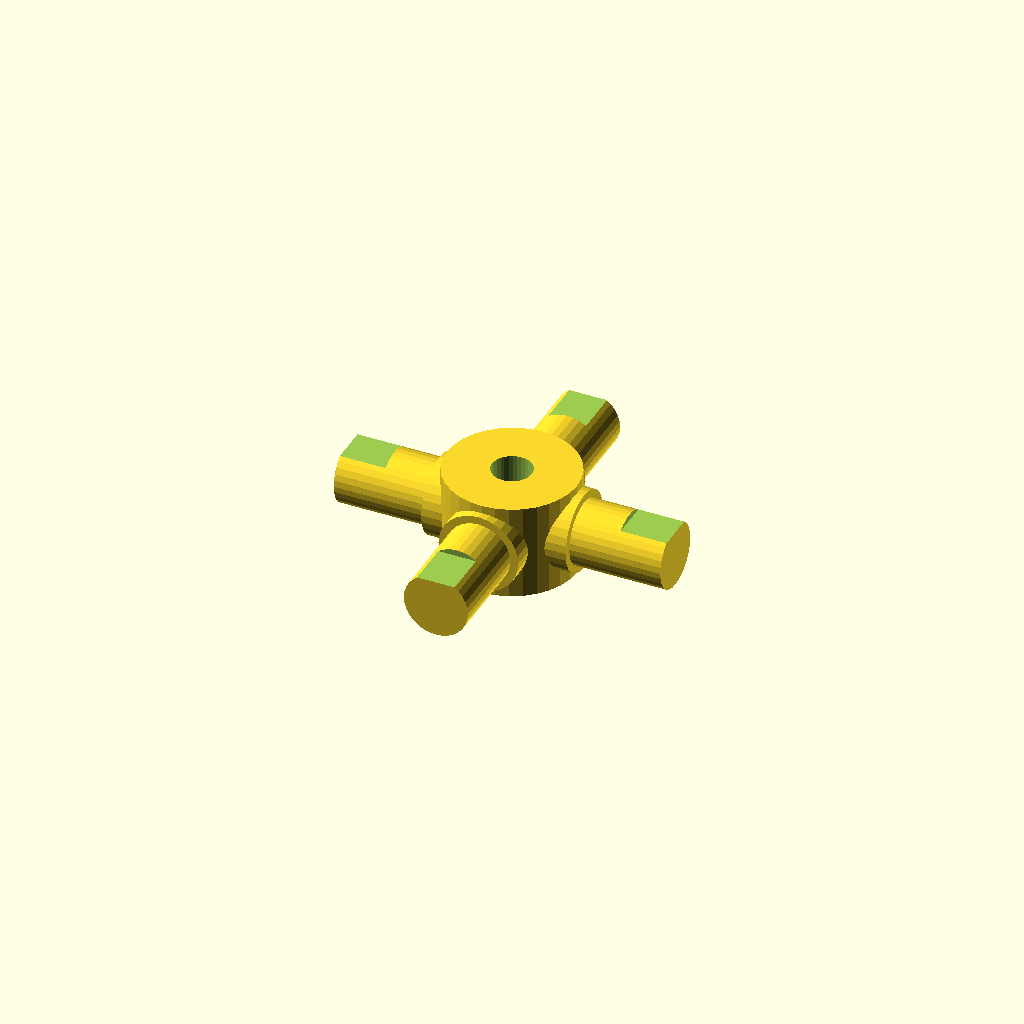
Cell 1 — every parameter at its default value.
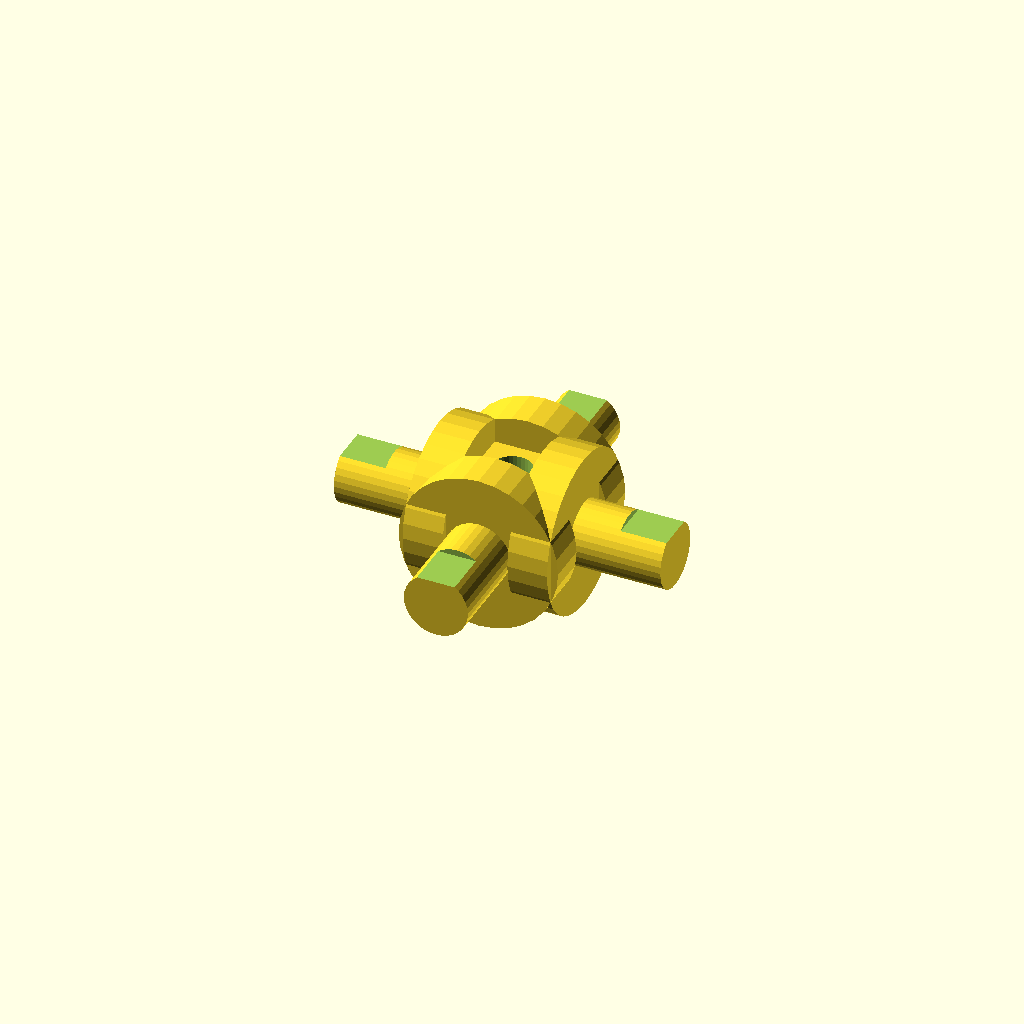
Cell 2: the same model with journal_d = 25.4.
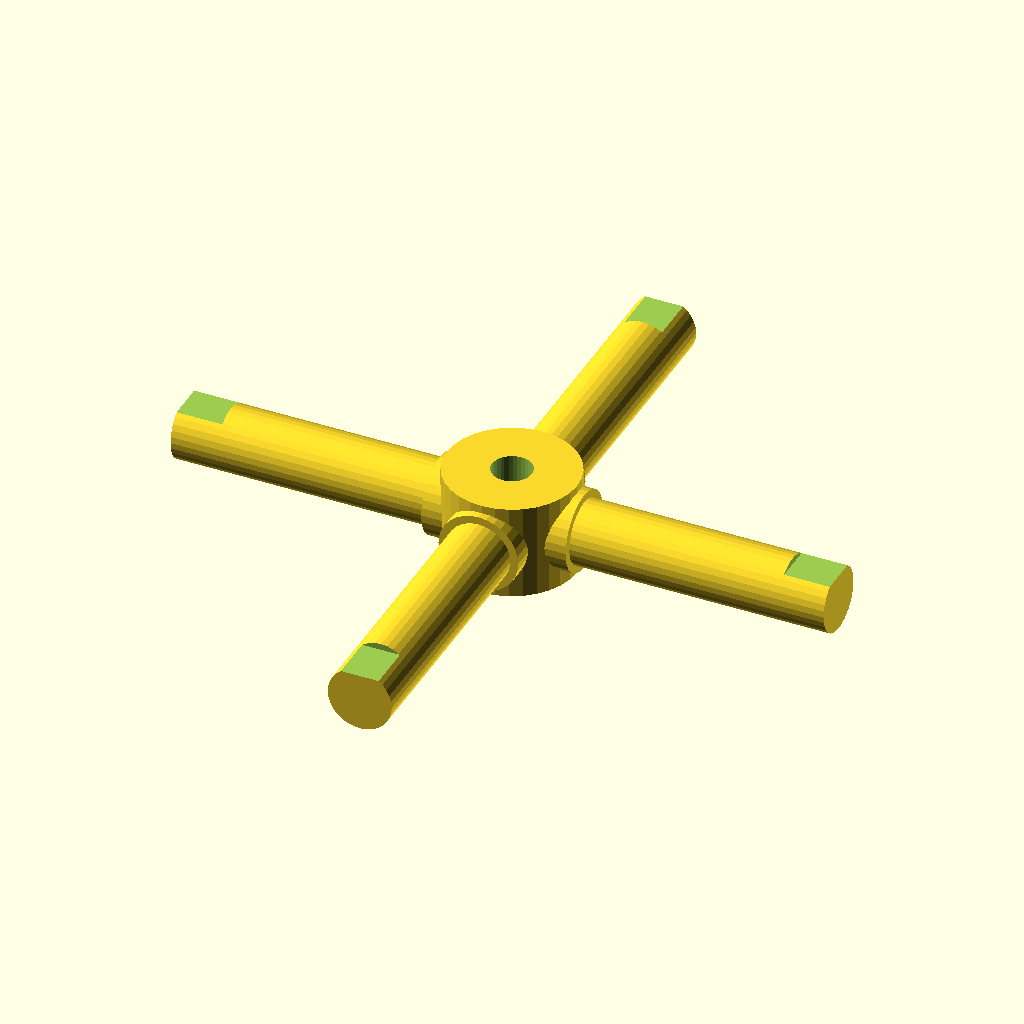
Cell 3: the same model with arm_len = 52.
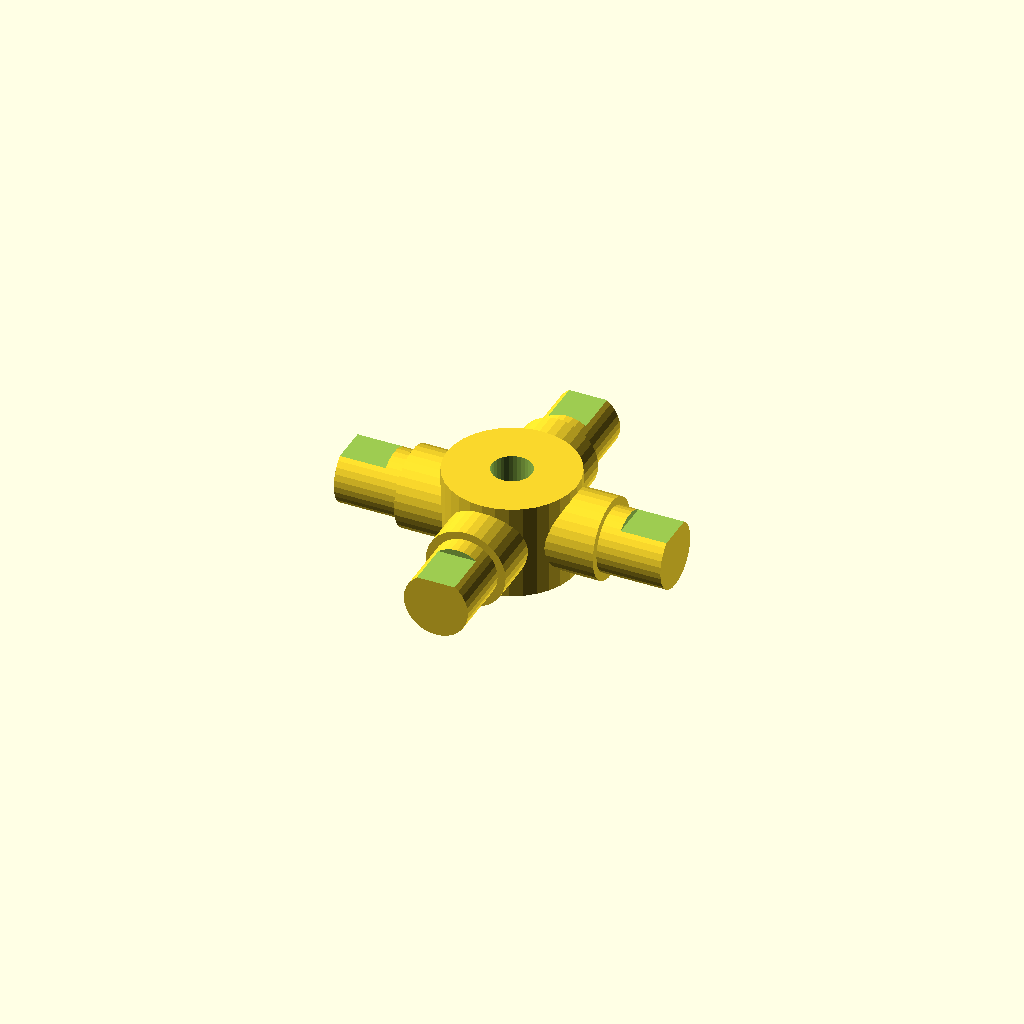
Cell 4: the same model with step_r = 8.64.
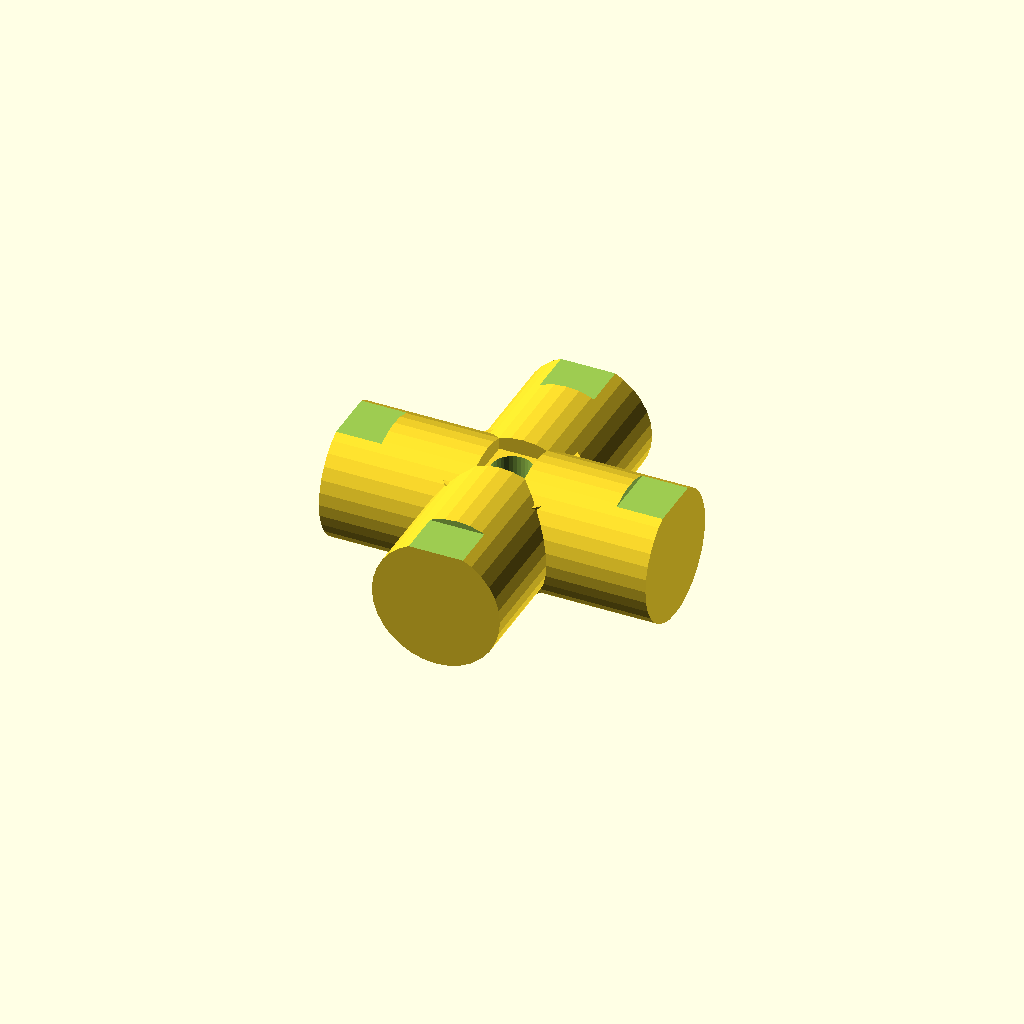
Cell 5 — step_d set to 20.4, the other parameters unchanged.
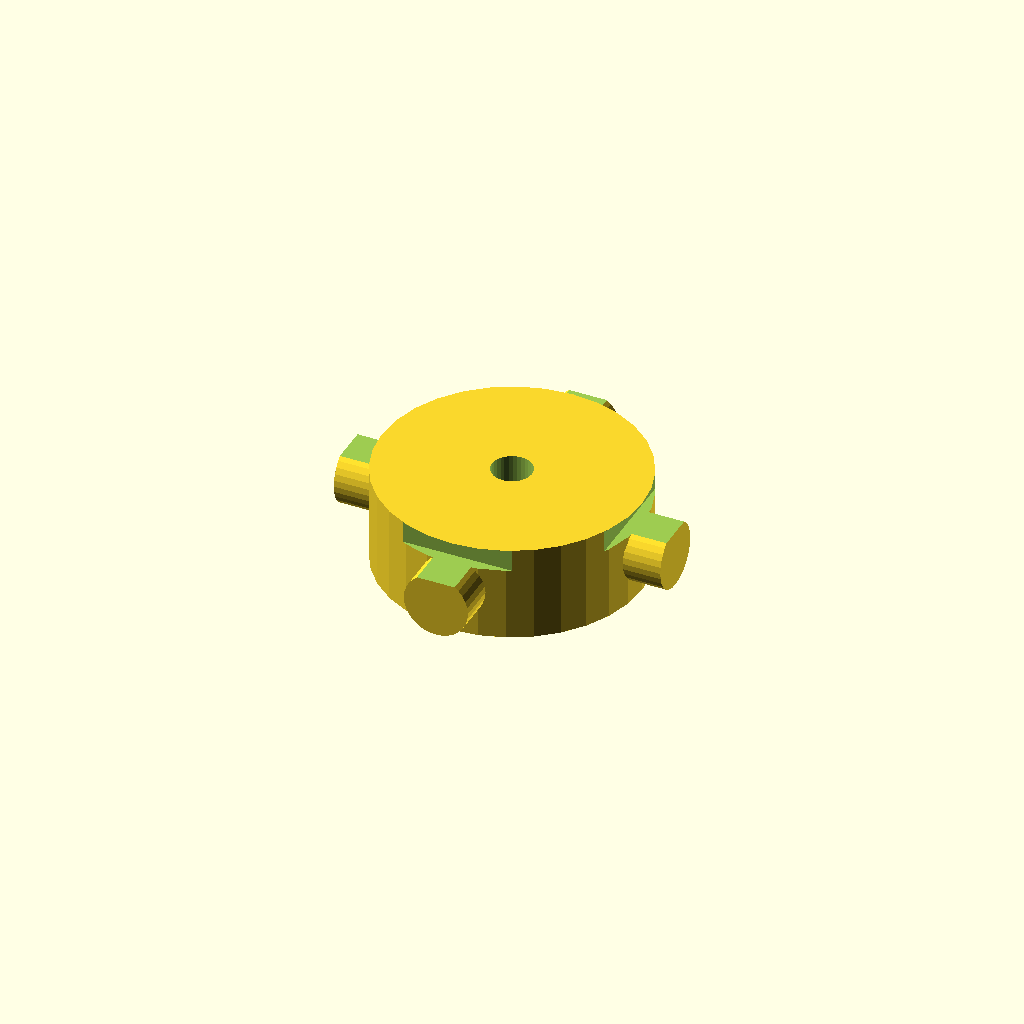
Cell 6: hub_d = 41.4 (everything else at default).
All cells are drawn from one camera (rotation 55°, 0°, 25°, orthographic, colour scheme Cornfield), so only the parameter changes between them.
The OpenSCAD source (optional_data/data/gen3/cardans/part_0072.scad):
$fn = 32;

// ----------------------------------------------------------------------
// Cardan cross: 52 mm span, 12.7 mm trunnions
// ----------------------------------------------------------------------

// --- parameters (mm) ---
journal_d = 12.7;         // trunnion diameter
arm_len = 26;             // trunnion length from the centre
step_r = 4.32;            // step position from the centre
step_d = 10.2;            // journal diameter after the step
hub_d = 20.7;             // hub diameter
hub_h = 15.24;            // hub height
bore_d = 6.35;            // hub bore
flat_d = 1;               // depth of the journal flat
flat_len = 7.28;          // length of the journal flat

difference() {
  union() {
    /* hub along the joint axis */
    cylinder(h = hub_h, d = hub_d, center = true);
    for (a = [0 : 90 : 270]) rotate([0, 0, a]) {
      /* trunnion, sunk into the hub */
      translate([hub_d / 4, 0, 0]) rotate([0, 90, 0]) cylinder(h = step_r + 2, d = journal_d);
      /* stepped journal out to the tip */
      translate([step_r - 0.5, 0, 0]) rotate([0, 90, 0]) cylinder(h = arm_len + 0.5 - step_r, d = step_d);
    }
  }
  /* lubrication bore through the hub, 2.5 mm clear on both sides */
  translate([0, 0, -hub_h / 2 - 2.5]) cylinder(h = hub_h + 5, d = bore_d);
  /* machined flat on each journal tip */
  for (a = [0 : 90 : 270]) rotate([0, 0, a]) {
    translate([arm_len - flat_len, -step_d, step_d / 2 - flat_d]) cube([flat_len + 0.5, 2 * step_d, flat_d + 2.5]);
  }
}
Parameter table extracted from the source (name, type, default, range or options):
journal_d: number, default 12.7
arm_len: number, default 26
step_r: number, default 4.32
step_d: number, default 10.2
hub_d: number, default 20.7
hub_h: number, default 15.24
bore_d: number, default 6.35
flat_d: number, default 1
flat_len: number, default 7.28
